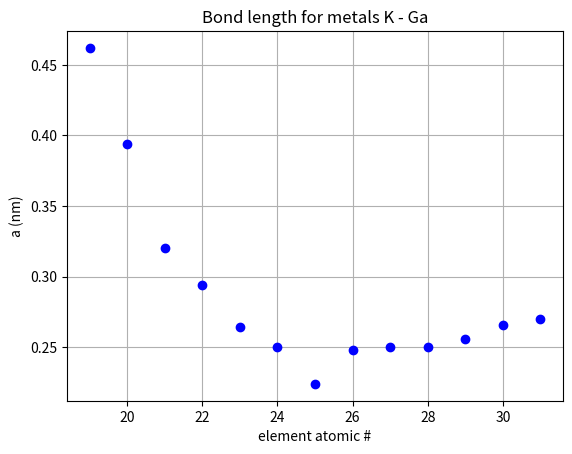

The matplotlib source for this figure:
import numpy as np
import matplotlib.pyplot as plt

element = [19,20,21,22,23,24,25,26,27,28,29,30,31];
a = [2*0.231,2*0.197,2*0.160,2*0.147,2*0.132,2*0.125,2*0.112,2*0.124,2*0.125,2*0.125,2*0.128,2*0.133,2*0.135];

plt.plot(element,a,'bo')
plt.title('Bond length for metals K - Ga')
plt.xlabel('element atomic #')
plt.ylabel('a (nm)')
plt.axis()
plt.grid(True)

plt.savefig('graph_p2_46.pdf')
plt.show()


